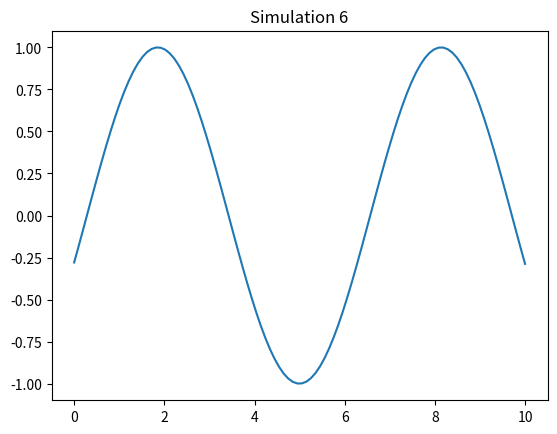

Generate this figure with matplotlib:
%matplotlib inline
import numpy as np
import matplotlib.pyplot as plt

def run_sim():
    t = np.linspace(0, 10, 100)
    plt.plot(t, np.sin(t + 6))
    plt.title("Simulation 6")
    plt.savefig("sim_6.png")

if __name__ == "__main__":
    run_sim()
